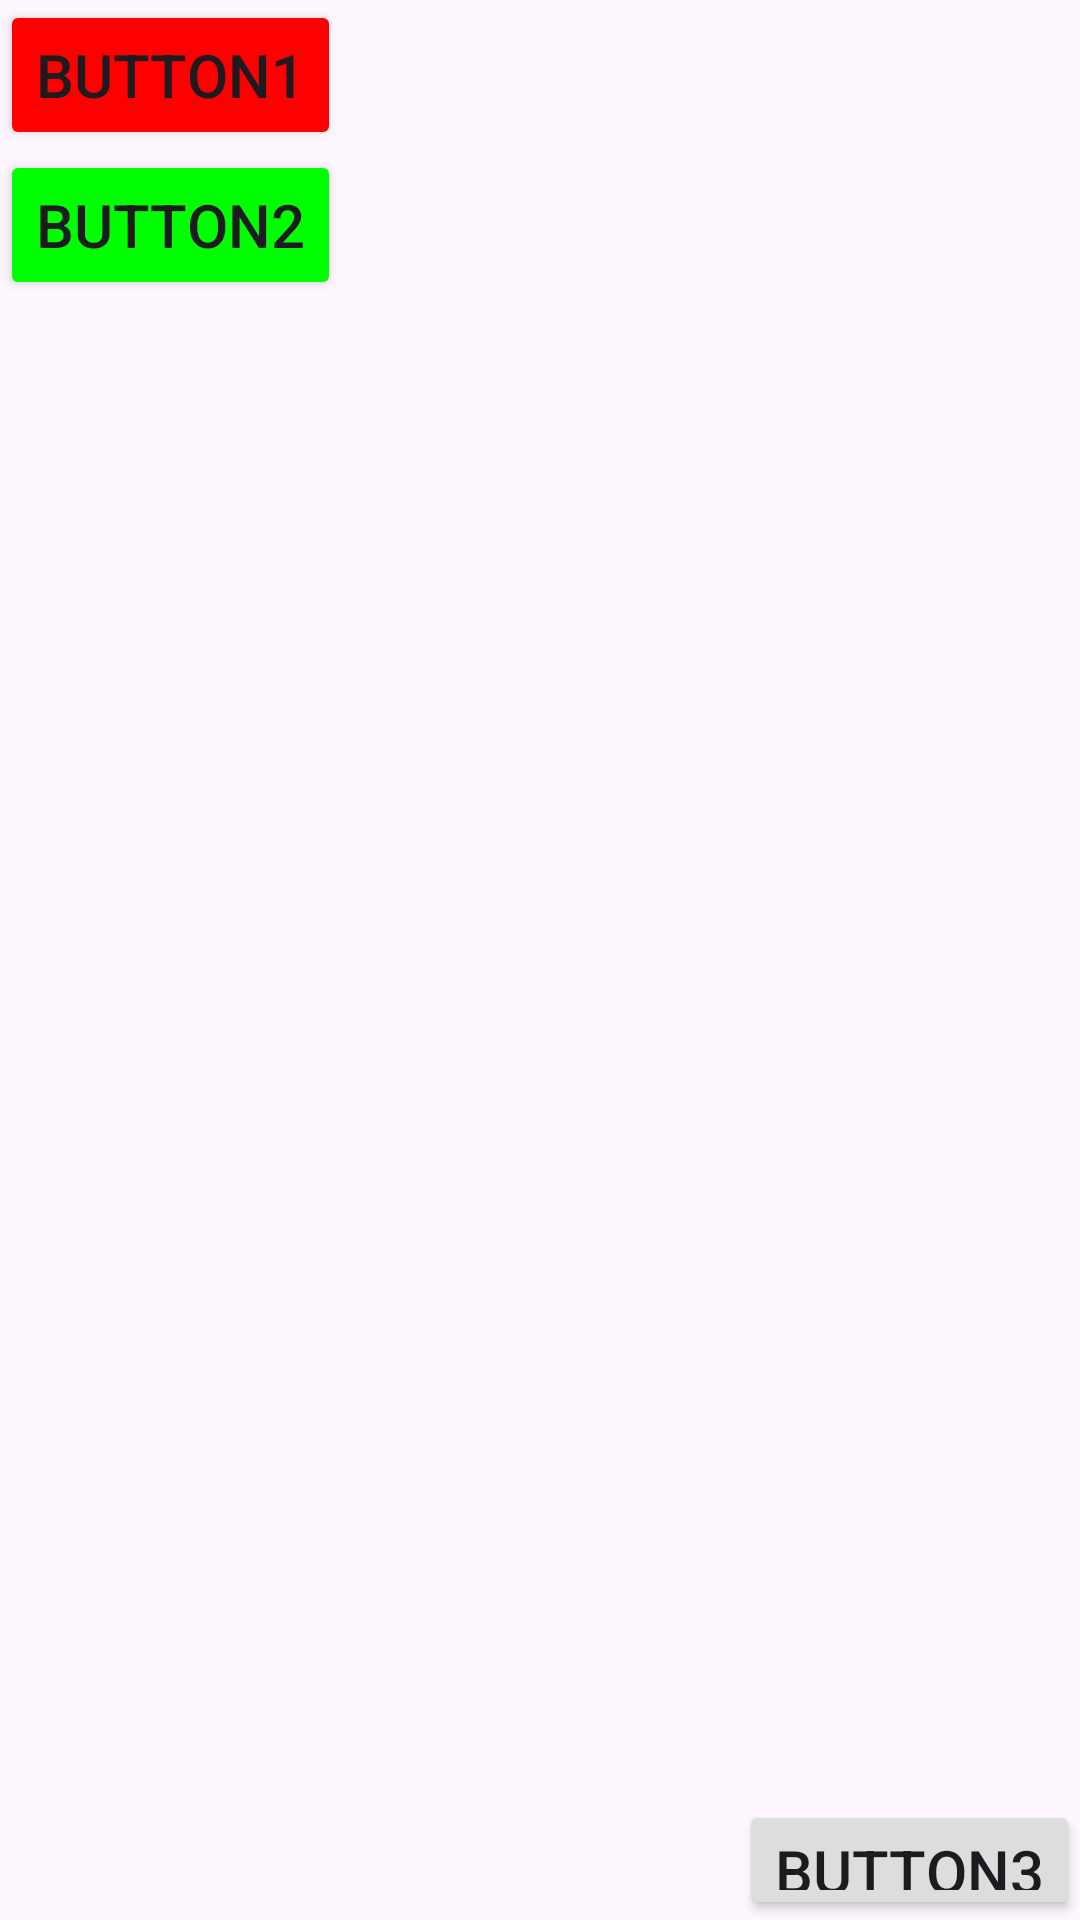

Android layout source for this screen:
<!-- AndroidManifest.xml: application theme Theme.MyVeryFirstApp -->
<!-- res/layout/relative_layout.xml -->
<?xml version="1.0" encoding="utf-8"?>
<RelativeLayout xmlns:android="http://schemas.android.com/apk/res/android"
    xmlns:app="http://schemas.android.com/apk/res-auto"
    xmlns:tools="http://schemas.android.com/tools"
    android:layout_width = "match_parent"
    android:layout_height = "match_parent"
    tools:context=".MainActivity"
    >

    <Button
        android:layout_width = "wrap_content"
        android:layout_height = "50dp"
        android:text = "Button1"
        android:id = "@+id/button1"
        android:textSize = "20dp"
        android:backgroundTint = "#FF0000"

        />

    <Button
        android:layout_width = "wrap_content"
        android:layout_height = "50dp"
        android:layout_below="@+id/button1"
        android:text = "Button2"
        android:id = "@+id/button2"
        android:textSize = "20dp"
        android:backgroundTint = "#00FF00"

        />

    <Button
        android:layout_width = "wrap_content"
        android:layout_height = "100dp"
        android:layout_below="@+id/button2"
        android:layout_alignParentBottom="true"
        android:layout_marginTop="500dp"
        android:layout_alignParentEnd="true"
        android:text = "@string/button_three"
        android:id = "@+id/button"
        android:textSize = "20dp"
        android:backgroundTint = "@color/grey"

        />
</RelativeLayout>
<!-- resources referenced by this layout -->
<resources>
  <color name="grey">#DDDDDD</color>
  <string name="button_three">Button3</string>
  <style name="Theme.MyVeryFirstApp" parent="Base.Theme.MyVeryFirstApp" />
  <style name="Base.Theme.MyVeryFirstApp" parent="Theme.Material3.DayNight.NoActionBar">
          
          
      </style>
</resources>
